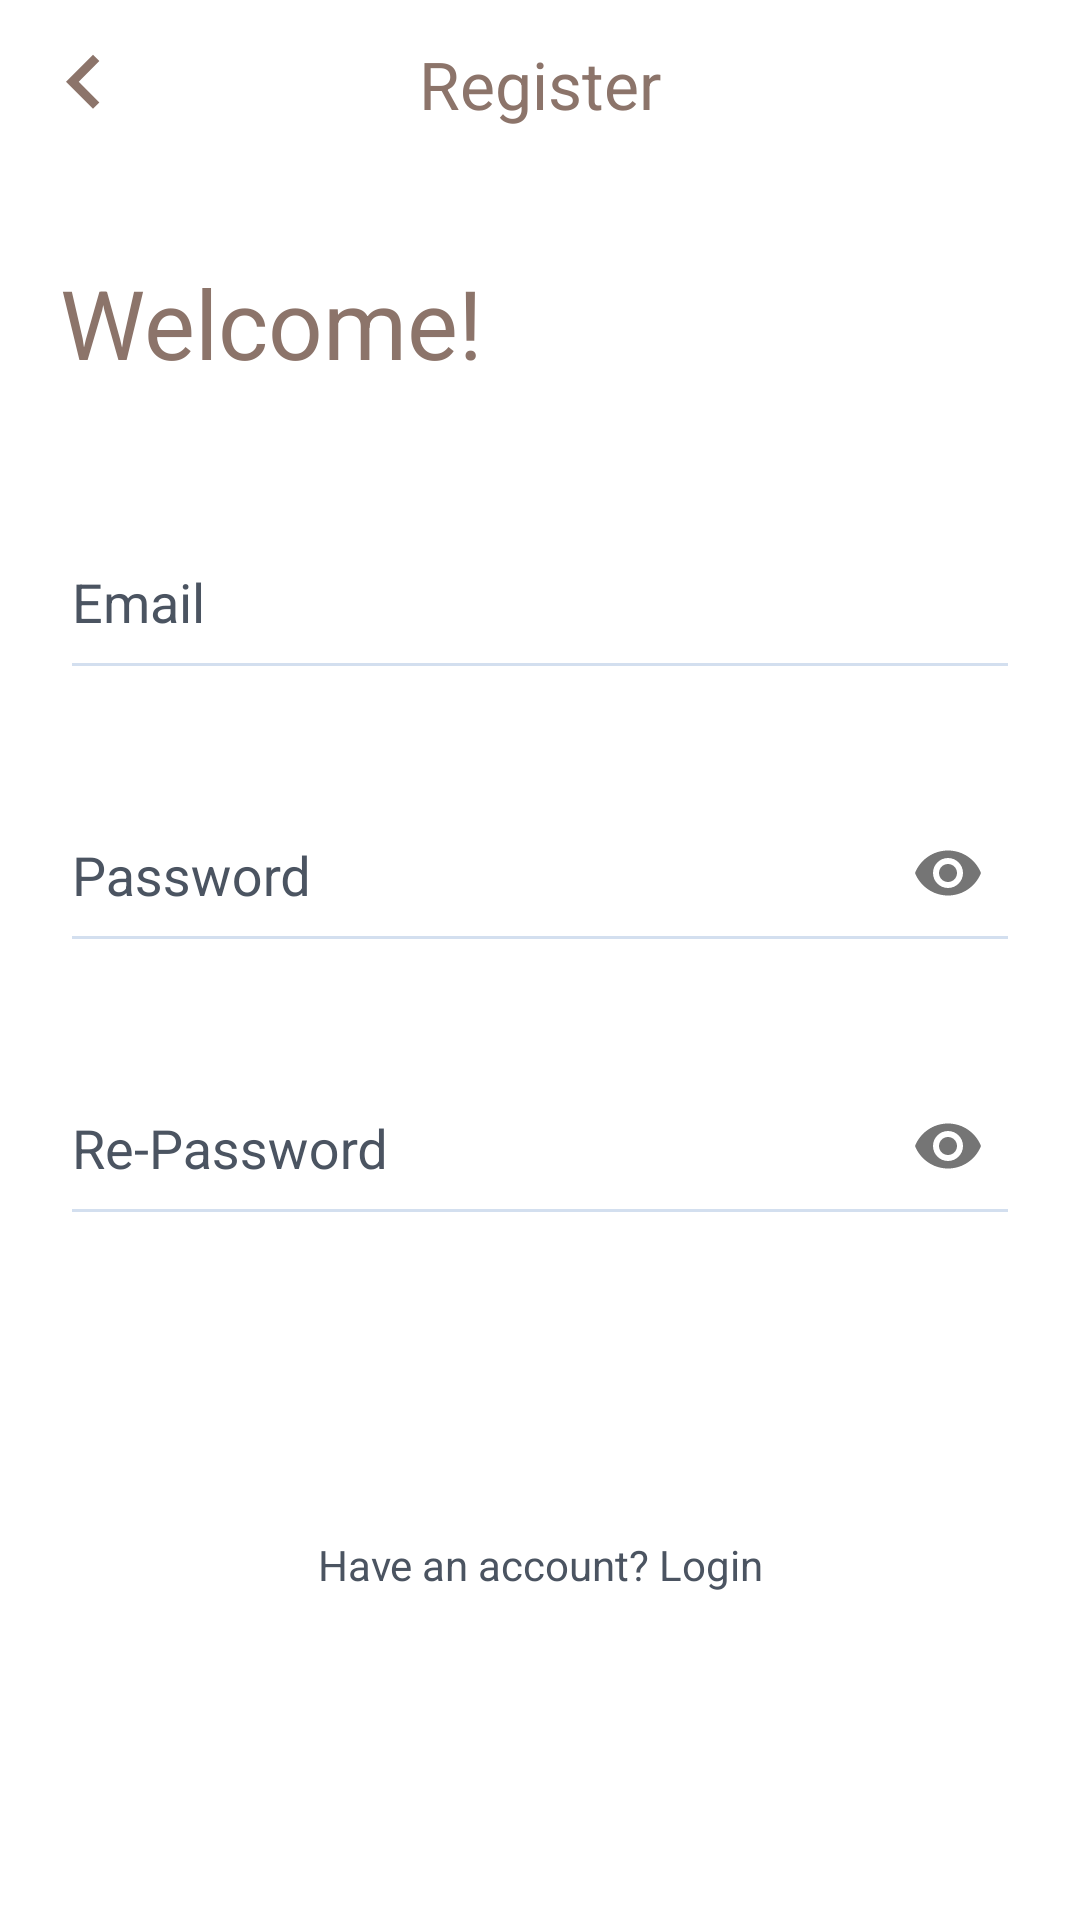

The Android layout XML behind this screen, and the referenced resources:
<!-- AndroidManifest.xml: application theme AppTheme -->
<!-- res/layout/fragment_register.xml -->
<?xml version="1.0" encoding="utf-8"?>
<LinearLayout xmlns:android="http://schemas.android.com/apk/res/android"
              xmlns:app="http://schemas.android.com/apk/res-auto"
              android:layout_width="match_parent"
              android:background="@android:color/white"
              android:layout_height="match_parent"
              android:orientation="vertical">

    <android.support.v7.widget.Toolbar
            android:id="@+id/toolBarFragmentRegister"
            style="@style/CustomToolbar">

        <android.support.v7.widget.AppCompatImageView
                android:id="@+id/ivFragmentRegisterBack"
                android:layout_width="wrap_content"
                android:layout_height="match_parent"
                android:padding="@dimen/all_padding_10dp"
                android:minWidth="?attr/actionBarSize"
                android:minHeight="?attr/actionBarSize"
                app:srcCompat="@drawable/all_ic_back_24dp"/>

        <TextView
                style="@style/ToolbarTitle"
                android:layout_marginEnd="?attr/actionBarSize"
                android:text="@string/all_register"/>

    </android.support.v7.widget.Toolbar>

    <android.support.constraint.ConstraintLayout
            android:layout_width="match_parent"
            android:layout_height="match_parent"
            android:layout_marginStart="@dimen/all_margin_20dp"
            android:layout_marginEnd="@dimen/all_margin_20dp"
            android:layout_marginTop="@dimen/all_margin_30dp">

        <TextView
                android:id="@+id/tvFragmentRegisterWelcome"
                android:layout_width="match_parent"
                android:layout_height="wrap_content"
                app:layout_constraintStart_toStartOf="parent"
                app:layout_constraintEnd_toEndOf="parent"
                android:textColor="@color/colorPrimaryDark"
                android:textSize="@dimen/text_size_32sp"
                android:text="@string/fragment_register_welcome"/>

        <android.support.design.widget.TextInputLayout
                android:id="@+id/textInputLayoutFragmentRegisterEmail"
                android:layout_width="match_parent"
                android:layout_height="wrap_content"
                android:layout_marginTop="@dimen/all_margin_30dp"
                android:gravity="center"
                android:theme="@style/TextInputLayoutAppearance"
                app:layout_constraintTop_toBottomOf="@id/tvFragmentRegisterWelcome">

            <android.support.design.widget.TextInputEditText
                    android:id="@+id/edtFragmentRegisterEmail"
                    style="@style/TextInputEditText"
                    android:hint="@string/all_hint_email"/>
        </android.support.design.widget.TextInputLayout>

        <android.support.design.widget.TextInputLayout
                android:id="@+id/textInputLayoutFragmentRegisterPassword"
                android:layout_width="match_parent"
                android:layout_height="wrap_content"
                android:layout_marginTop="@dimen/all_margin_20dp"
                android:gravity="center"
                android:theme="@style/TextInputLayoutAppearance"
                style="@style/TextInputLayoutPassword"
                app:layout_constraintTop_toBottomOf="@id/textInputLayoutFragmentRegisterEmail">

            <android.support.design.widget.TextInputEditText
                    android:id="@+id/edtFragmentRegisterPassword"
                    style="@style/TextInputEditText"
                    android:inputType="textPassword"
                    android:hint="@string/all_hint_password"/>
        </android.support.design.widget.TextInputLayout>

        <android.support.design.widget.TextInputLayout
                android:id="@+id/textInputLayoutFragmentRegisterRePassword"
                android:layout_width="match_parent"
                android:layout_height="wrap_content"
                android:layout_marginTop="@dimen/all_margin_20dp"
                android:gravity="center"
                android:theme="@style/TextInputLayoutAppearance"
                style="@style/TextInputLayoutPassword"
                app:layout_constraintTop_toBottomOf="@id/textInputLayoutFragmentRegisterPassword">

            <android.support.design.widget.TextInputEditText
                    android:id="@+id/edtFragmentRegisterRePassword"
                    style="@style/TextInputEditText"
                    android:inputType="textPassword"
                    android:hint="@string/all_hint_re_password"/>
        </android.support.design.widget.TextInputLayout>

        <TextView
                android:id="@+id/tvFragmentRegisterBtnSignUp"
                style="@style/ButtonDefault.Semibold.Fill"
                android:layout_marginTop="@dimen/all_margin_40dp"
                app:layout_constraintTop_toBottomOf="@id/textInputLayoutFragmentRegisterRePassword"
                android:text="@string/all_sign_up"/>

        <TextView
                android:id="@+id/tvFragmentRegisterLogin"
                android:layout_width="match_parent"
                android:layout_height="wrap_content"
                android:gravity="center"
                android:layout_marginTop="@dimen/all_margin_10dp"
                android:textSize="@dimen/text_size_14sp"
                android:textColor="#4B5461"
                app:layout_constraintTop_toBottomOf="@id/tvFragmentRegisterBtnSignUp"
                android:text="@string/fragment_register_have_an_account_login"/>

    </android.support.constraint.ConstraintLayout>

</LinearLayout>
<!-- resources referenced by this layout -->
<resources>
  <color name="colorPrimaryDark">#8C746A</color>
  <dimen name="all_margin_10dp">10dp</dimen>
  <dimen name="all_margin_20dp">20dp</dimen>
  <dimen name="all_margin_30dp">30dp</dimen>
  <dimen name="all_margin_40dp">40dp</dimen>
  <dimen name="all_padding_10dp">10dp</dimen>
  <dimen name="text_size_14sp">14sp</dimen>
  <dimen name="text_size_32sp">32sp</dimen>
  <!-- drawable all_ic_back_24dp (drawable) -->
  <vector xmlns:android="http://schemas.android.com/apk/res/android"
          android:width="24dp"
          android:height="24dp"
          android:viewportWidth="24.0"
          android:viewportHeight="24.0">
      <path
              android:fillColor="@color/colorPrimaryDark"
              android:pathData="M15.41,16.09l-4.58,-4.59 4.58,-4.59L14,5.5l-6,6 6,6z"/>
  </vector>
  <string name="all_hint_email">Email</string>
  <string name="all_hint_password">Password</string>
  <string name="all_hint_re_password">Re-Password</string>
  <string name="all_register">Register</string>
  <string name="all_sign_up">Sign up</string>
  <string name="fragment_register_have_an_account_login">Have an account? Login</string>
  <string name="fragment_register_welcome">Welcome!</string>
  <style name="ButtonDefault.Semibold.Fill" parent="ButtonDefault">
          <item name="android:background">@drawable/all_bg_button</item>
          <item name="android:textColor">@android:color/white</item>
          <item name="fontPath">fonts/SF-UI-Display-Semibold.otf</item>
      </style>
  <style name="CustomToolbar">
          <item name="android:layout_width">match_parent</item>
          <item name="android:layout_height">?attr/actionBarSize</item>
          <item name="android:background">@android:color/white</item>
          <item name="navigationIcon">@null</item>
          <item name="popupTheme">@style/AppTheme.PopupOverlay</item>
          <item name="theme">@style/AppTheme.PopupOverlay</item>
          <item name="contentInsetStart">0dp</item>
      </style>
  <style name="TextInputLayoutPassword">
          <item name="passwordToggleEnabled">true</item>
          <item name="passwordToggleTint">#757575</item>
      </style>
  <style name="ToolbarTitle">
          <item name="android:layout_width">match_parent</item>
          <item name="android:layout_height">wrap_content</item>
          <item name="android:maxLines">1</item>
          <item name="android:ellipsize">end</item>
          <item name="android:textColor">@color/colorPrimaryDark</item>
          <item name="android:textSize">22sp</item>
          <item name="android:gravity">center</item>
      </style>
  <style name="AppTheme" parent="Theme.AppCompat.Light.NoActionBar">
          <item name="colorPrimary">@color/colorPrimary</item>
          <item name="colorPrimaryDark">@color/colorPrimaryDark</item>
          <item name="colorAccent">@color/colorAccent</item>
          <item name="android:windowNoTitle">true</item>
          <item name="android:windowActionBar">false</item>
          <item name="android:statusBarColor">@android:color/white</item>
      </style>
  <style name="ButtonDefault">
          <item name="android:layout_width">match_parent</item>
          <item name="android:layout_height">wrap_content</item>
          <item name="android:minHeight">@dimen/all_min_height_50dp</item>
          <item name="android:gravity">center</item>
      </style>
  <style name="AppTheme.PopupOverlay" parent="ThemeOverlay.AppCompat.Light" />
  <dimen name="all_min_height_60dp">60dp</dimen>
  <dimen name="text_size_18sp">18sp</dimen>
  <style name="HintText" parent="TextAppearance.Design.Hint">
          <item name="android:textSize">14sp</item>
          <item name="android:textColor">#3E4A59</item>
      </style>
  <style name="ErrorText" parent="TextAppearance.Design.Error">
          <item name="android:textSize">14sp</item>
          <item name="android:textColor">#3E4A59</item>
      </style>
  <color name="colorPrimary">#B98068</color>
  <color name="colorAccent">#D81B60</color>
  <dimen name="all_min_height_50dp">50dp</dimen>
</resources>
